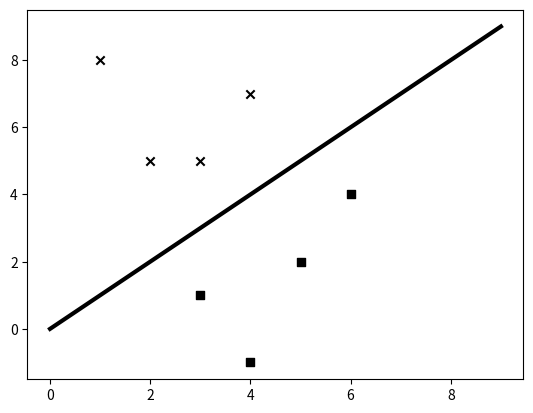

The script that saved this image:
# 在机器学习领域，分类是指利用数据的特征将其分成若干类型的过程
# 与回归不同，回归的结果是实数
# 监督学习分类器就是用带标记的训练数据建立一个模型，然后对未知数进行分类
# 分类器可以是实现分类功能的任意算法，最简单的分类器就是简单的数学函数
# 可以看到二元分类器（binary），还有多元（multiclass）分类器

import numpy as np
import matplotlib.pyplot as plt

X = np.array([[3,1], [2,5], [1,8], [6,4], [5,2], [3,5], [4,7], [4,-1]])
y = [0, 1, 1, 0, 0, 1, 1, 0]

class_0 = np.array([X[i] for i in range(len(X)) if y[i] == 0])
class_1 = np.array([X[i] for i in range(len(X)) if y[i] == 1])

plt.figure()
plt.scatter(class_0[:,0], class_0[:,1], color='black', marker='s')
plt.scatter(class_1[:,0], class_1[:,1], color='black', marker='x')

line_x = range(10)
line_y = line_x
plt.plot(line_x, line_y, color='black', linewidth=3)

plt.show()